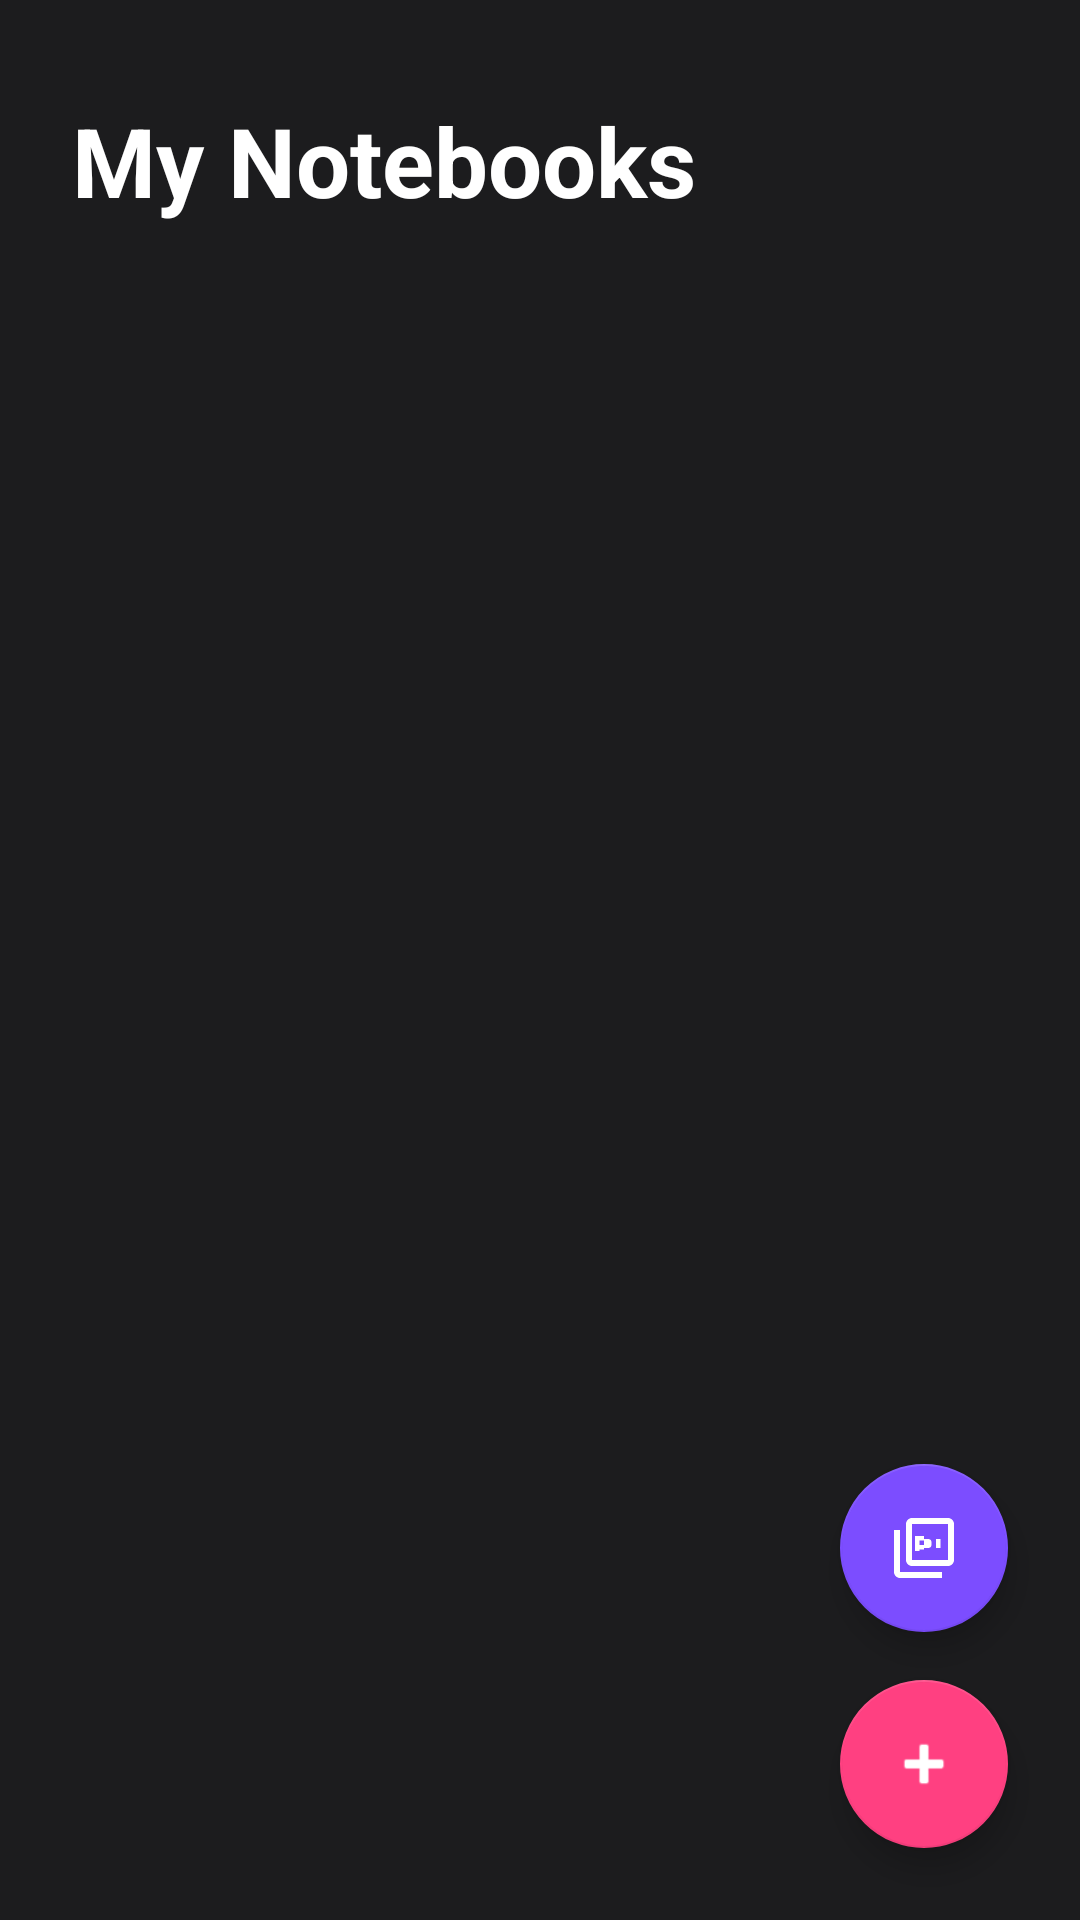

Write the Android layout XML for this screen, with the resource values it uses.
<!-- AndroidManifest.xml: activity theme AppTheme -->
<!-- res/layout/activity_notebook_selection.xml -->
<?xml version="1.0" encoding="utf-8"?>
<androidx.constraintlayout.widget.ConstraintLayout 
    xmlns:android="http://schemas.android.com/apk/res/android"
    xmlns:app="http://schemas.android.com/apk/res-auto"
    android:layout_width="match_parent"
    android:layout_height="match_parent"
    android:background="#1C1C1E">

    <TextView
        android:id="@+id/tvTitle"
        android:layout_width="wrap_content"
        android:layout_height="wrap_content"
        android:layout_marginStart="24dp"
        android:layout_marginTop="32dp"
        android:text="My Notebooks"
        android:textColor="#FFFFFF"
        android:textSize="32sp"
        android:textStyle="bold"
        app:layout_constraintStart_toStartOf="parent"
        app:layout_constraintTop_toTopOf="parent" />

    <androidx.recyclerview.widget.RecyclerView
        android:id="@+id/rvNotebooks"
        android:layout_width="0dp"
        android:layout_height="0dp"
        android:layout_marginTop="24dp"
        android:padding="8dp"
        android:clipToPadding="false"
        app:layout_constraintBottom_toBottomOf="parent"
        app:layout_constraintEnd_toEndOf="parent"
        app:layout_constraintStart_toStartOf="parent"
        app:layout_constraintTop_toBottomOf="@id/tvTitle" />

    <com.google.android.material.floatingactionbutton.FloatingActionButton
        android:id="@+id/fabImportPdf"
        android:layout_width="wrap_content"
        android:layout_height="wrap_content"
        android:layout_marginEnd="24dp"
        android:layout_marginBottom="16dp"
        android:src="@drawable/ic_pdf"
        app:backgroundTint="#7C4DFF"
        app:layout_constraintBottom_toTopOf="@id/fabAddNotebook"
        app:layout_constraintEnd_toEndOf="parent"
        app:tint="#FFFFFF"
        android:contentDescription="Import PDF" />

    <com.google.android.material.floatingactionbutton.FloatingActionButton
        android:id="@+id/fabAddNotebook"
        android:layout_width="wrap_content"
        android:layout_height="wrap_content"
        android:layout_margin="24dp"
        android:src="@android:drawable/ic_input_add"
        app:backgroundTint="#FF4081"
        app:layout_constraintBottom_toBottomOf="parent"
        app:layout_constraintEnd_toEndOf="parent"
        app:tint="#FFFFFF" />

    <FrameLayout
        android:id="@+id/loadingOverlay"
        android:layout_width="match_parent"
        android:layout_height="match_parent"
        android:background="#CC1C1C1E"
        android:visibility="gone"
        android:elevation="10dp">

        <LinearLayout
            android:layout_width="wrap_content"
            android:layout_height="wrap_content"
            android:layout_gravity="center"
            android:orientation="vertical"
            android:gravity="center">

            <ProgressBar
                android:layout_width="wrap_content"
                android:layout_height="wrap_content"
                android:indeterminateTint="#FF4081" />

            <TextView
                android:id="@+id/tvLoadingText"
                android:layout_width="wrap_content"
                android:layout_height="wrap_content"
                android:layout_marginTop="16dp"
                android:text="Loading Gemma model..."
                android:textColor="#FFFFFF"
                android:textSize="18sp" />
        </LinearLayout>
    </FrameLayout>

    <FrameLayout
        android:id="@+id/importProgressOverlay"
        android:layout_width="match_parent"
        android:layout_height="match_parent"
        android:background="#CC000000"
        android:visibility="gone"
        android:clickable="true"
        android:focusable="true"
        android:elevation="11dp">

        <LinearLayout
            android:layout_width="wrap_content"
            android:layout_height="wrap_content"
            android:layout_gravity="center"
            android:orientation="vertical"
            android:gravity="center">

            <ProgressBar
                android:layout_width="64dp"
                android:layout_height="64dp"
                android:indeterminateTint="#7C4DFF" />

            <TextView
                android:id="@+id/tvImportStatusText"
                android:layout_width="wrap_content"
                android:layout_height="wrap_content"
                android:layout_marginTop="16dp"
                android:text="Importing PDF..."
                android:textColor="#FFFFFF"
                android:textSize="20sp"
                android:textStyle="bold" />
                
            <TextView
                android:id="@+id/tvImportDetailText"
                android:layout_width="wrap_content"
                android:layout_height="wrap_content"
                android:layout_marginTop="8dp"
                android:text="Recognizing text on page 1..."
                android:textColor="#AAAAAA"
                android:textSize="14sp" />
        </LinearLayout>
    </FrameLayout>

</androidx.constraintlayout.widget.ConstraintLayout>
<!-- resources referenced by this layout -->
<resources>
  <!-- drawable ic_pdf (drawable) -->
  <vector xmlns:android="http://schemas.android.com/apk/res/android"
      android:width="24dp"
      android:height="24dp"
      android:viewportWidth="24"
      android:viewportHeight="24">
      <path
          android:fillColor="#000000"
          android:pathData="M20,2L8,2c-1.1,0 -2,0.9 -2,2v12c0,1.1 0.9,2 2,2h12c1.1,0 2,-0.9 2,-2L22,4c0,-1.1 -0.9,-2 -2,-2zM20,16L8,16L8,4h12v12zM4,6L2,6v14c0,1.1 0.9,2 2,2h14v-2L4,20L4,6zM16,12L16,9h1.5L17.5,12L16,12zM12,12L12,9h1.5c0.55,0 1,0.45 1,1v1c0,0.55 -0.45,1 -1,1L12,12zM10.5,13L9,13L9,8h3v1.5h-1.5L10.5,11L12,11L12,12.5h-1.5L10.5,13z" />
  </vector>
  <style name="AppTheme" parent="Theme.MaterialComponents.DayNight.NoActionBar">
          <item name="android:windowBackground">@color/colorBackground</item>
          <item name="colorPrimary">@color/colorPrimary</item>
          <item name="colorPrimaryDark">@color/colorPrimaryDark</item>
          <item name="colorAccent">@color/colorAccent</item>
          <item name="android:statusBarColor">@color/colorPrimaryDark</item>
          <item name="android:navigationBarColor">@color/colorPrimaryDark</item>
      </style>
  <color name="colorBackground">#1A1A2E</color>
  <color name="colorPrimary">#7C4DFF</color>
  <color name="colorPrimaryDark">#1A1A2E</color>
  <color name="colorAccent">#64FFDA</color>
</resources>
